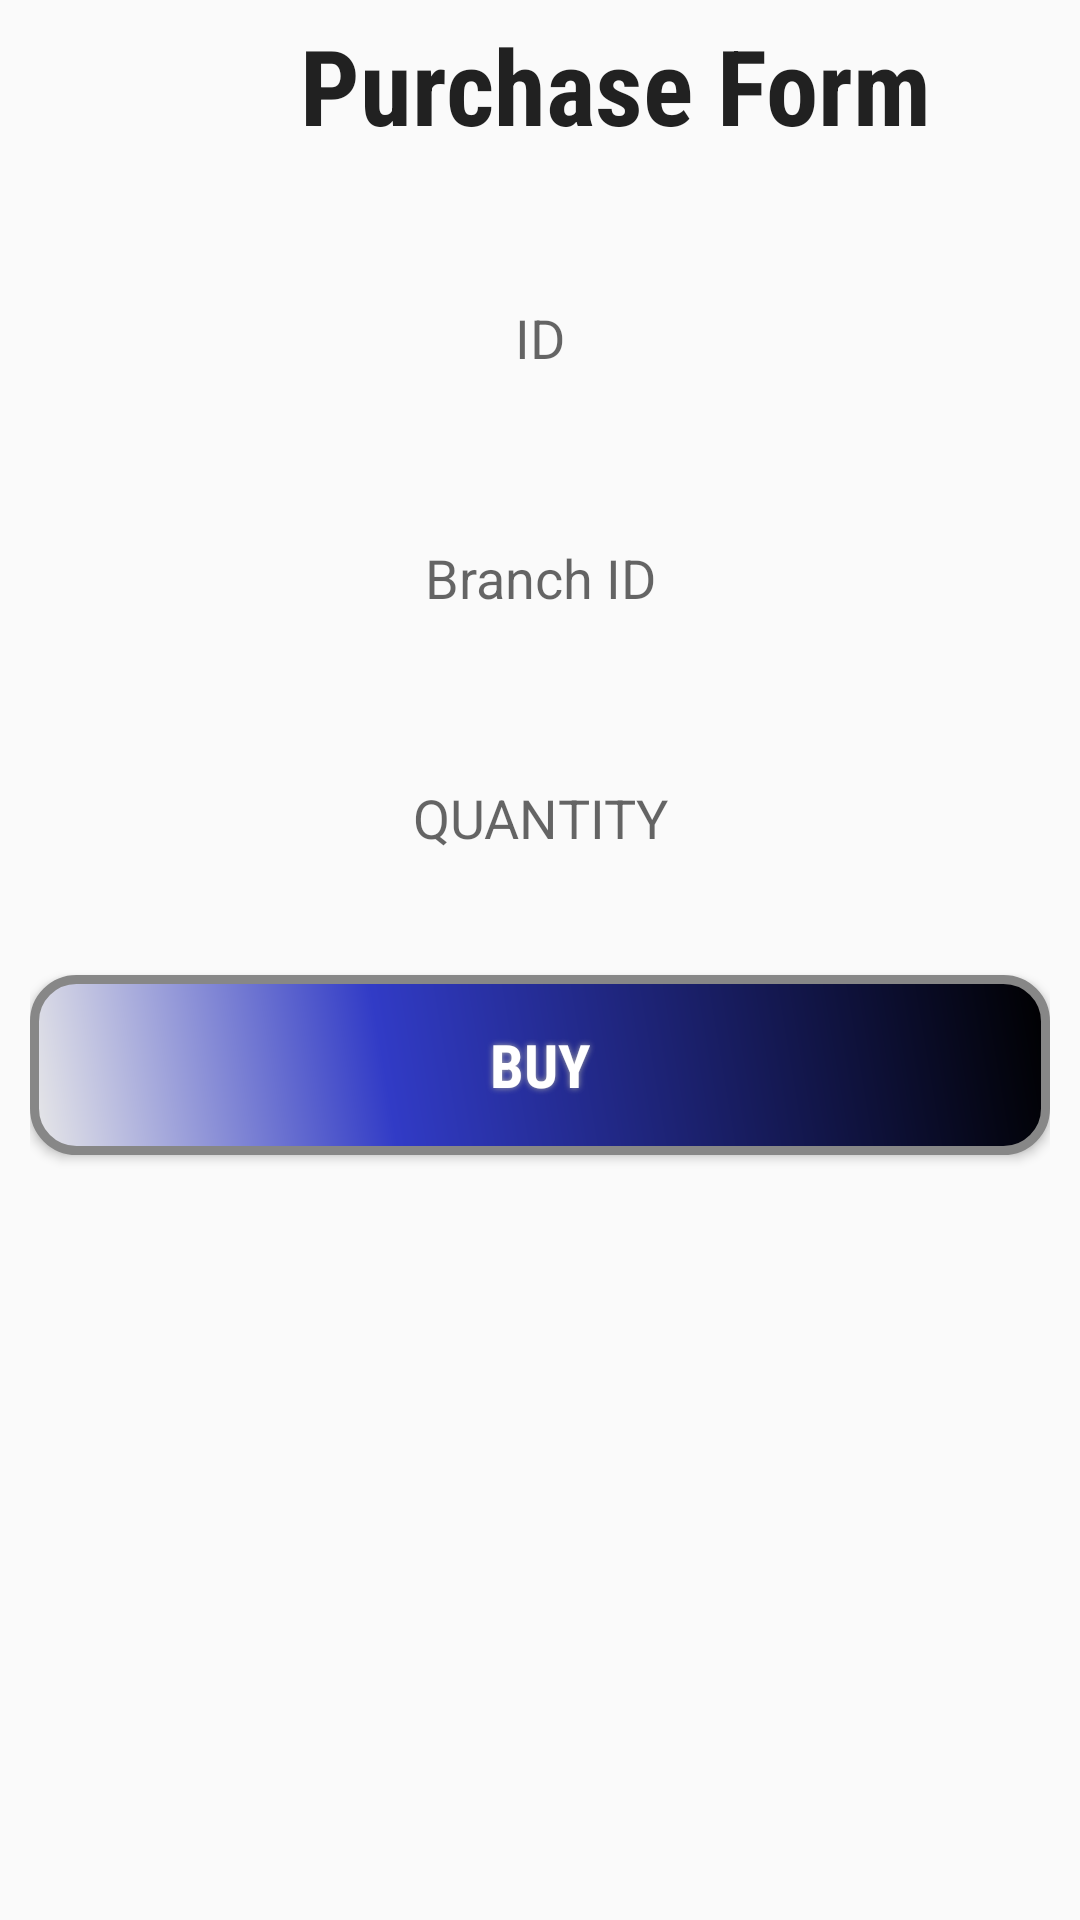

Android layout source for this screen:
<!-- AndroidManifest.xml: application theme AppTheme -->
<!-- res/layout/activity_purchase.xml -->
<?xml version="1.0" encoding="utf-8"?>
<RelativeLayout xmlns:android="http://schemas.android.com/apk/res/android"
    xmlns:app="http://schemas.android.com/apk/res-auto"
    xmlns:tools="http://schemas.android.com/tools"
    android:layout_width="match_parent"
    android:layout_height="match_parent"
    android:background="@drawable/paper"
    tools:context="com.example.example.stock.classes.Purchase">


    <LinearLayout
        android:layout_width="wrap_content"
        android:layout_height="wrap_content">
        <TextView

            android:layout_width="wrap_content"
            android:layout_height="wrap_content"
            android:layout_alignParentLeft="true"
            android:layout_alignParentStart="true"
            android:layout_alignParentTop="true"
            android:layout_marginTop="5dp"
            android:layout_marginLeft="100dp"
            android:fontFamily="sans-serif-condensed"
            android:text="Purchase Form"
            android:gravity="center"
            android:textStyle="bold"
            android:textAppearance="?android:attr/textAppearanceLarge"
            android:textSize="35dp" />
    </LinearLayout>


    <LinearLayout
    android:layout_width="match_parent"
    android:layout_height="match_parent"
        android:orientation="vertical"
        android:padding="10dp"
        android:layout_marginTop="75dp">

        <EditText
            android:layout_width="match_parent"
            android:id="@+id/editId"
            android:ellipsize="start"
            android:background="@drawable/edit_text_style"
            android:gravity="center"
            android:layout_height="55dp"
            android:hint="ID"/>

        <EditText
            android:layout_width="match_parent"

            android:id="@+id/branchId"
            android:ellipsize="start"
            android:background="@drawable/edit_text_style"
            android:gravity="center"
            android:layout_marginTop="25dp"
            android:layout_height="55dp"
            android:hint="Branch ID"/>

        <EditText
            android:layout_width="match_parent"
            android:ellipsize="start"
            android:background="@drawable/edit_text_style"
            android:layout_marginTop="25dp"

            android:gravity="center"
            android:layout_height="55dp"
            android:id="@+id/editQuantity"
            android:hint="QUANTITY"/>

        <Button
            android:id="@+id/addPost"
            android:layout_width="match_parent"
            android:layout_height="wrap_content"
            android:layout_marginTop="25dp"
            android:layout_alignParentLeft="true"
            android:layout_alignParentStart="true"
            android:background="@drawable/button"
            android:shadowColor="#A8A8A8"
            android:shadowDx="0"
            android:textColor="#FFFFFF"
            android:shadowDy="0"
            android:shadowRadius="5"
            android:text="Buy"
            android:textSize="20dp"
            android:fontFamily="sans-serif-condensed"
            android:textStyle="bold"/>

    </LinearLayout>
</RelativeLayout>
<!-- resources referenced by this layout -->
<resources>
  <!-- drawable button (drawable) -->
  <?xml version="1.0" encoding="utf-8"?>
  <shape xmlns:android="http://schemas.android.com/apk/res/android" android:shape="rectangle" >
      <corners
          android:radius="14dp"
          />
      <gradient
          android:angle="45"
          android:centerX="35%"
          android:centerColor="#313bc6"
          android:startColor="#E8E8E8"
          android:endColor="#000000"
          android:type="linear"
          />
      <padding
          android:left="0dp"
          android:top="0dp"
          android:right="0dp"
          android:bottom="0dp"
          />
      <size
          android:width="270dp"
          android:height="60dp"
          />
      <stroke
          android:width="3dp"
          android:color="#878787"
          />
  </shape>
  <style name="AppTheme" parent="Theme.AppCompat.Light.DarkActionBar">
          
          <item name="colorPrimary">@color/colorPrimary</item>
          <item name="colorPrimaryDark">@color/colorPrimaryDark</item>
          <item name="colorAccent">@color/colorAccent</item>
      </style>
  <!-- not gathered from this repository: default colours our renderer supplied (Android Studio template values) -->
  <color name="colorPrimary">#FF6200EE</color>
  <color name="colorPrimaryDark">#FF3700B3</color>
  <color name="colorAccent">#FF03DAC5</color>
</resources>
